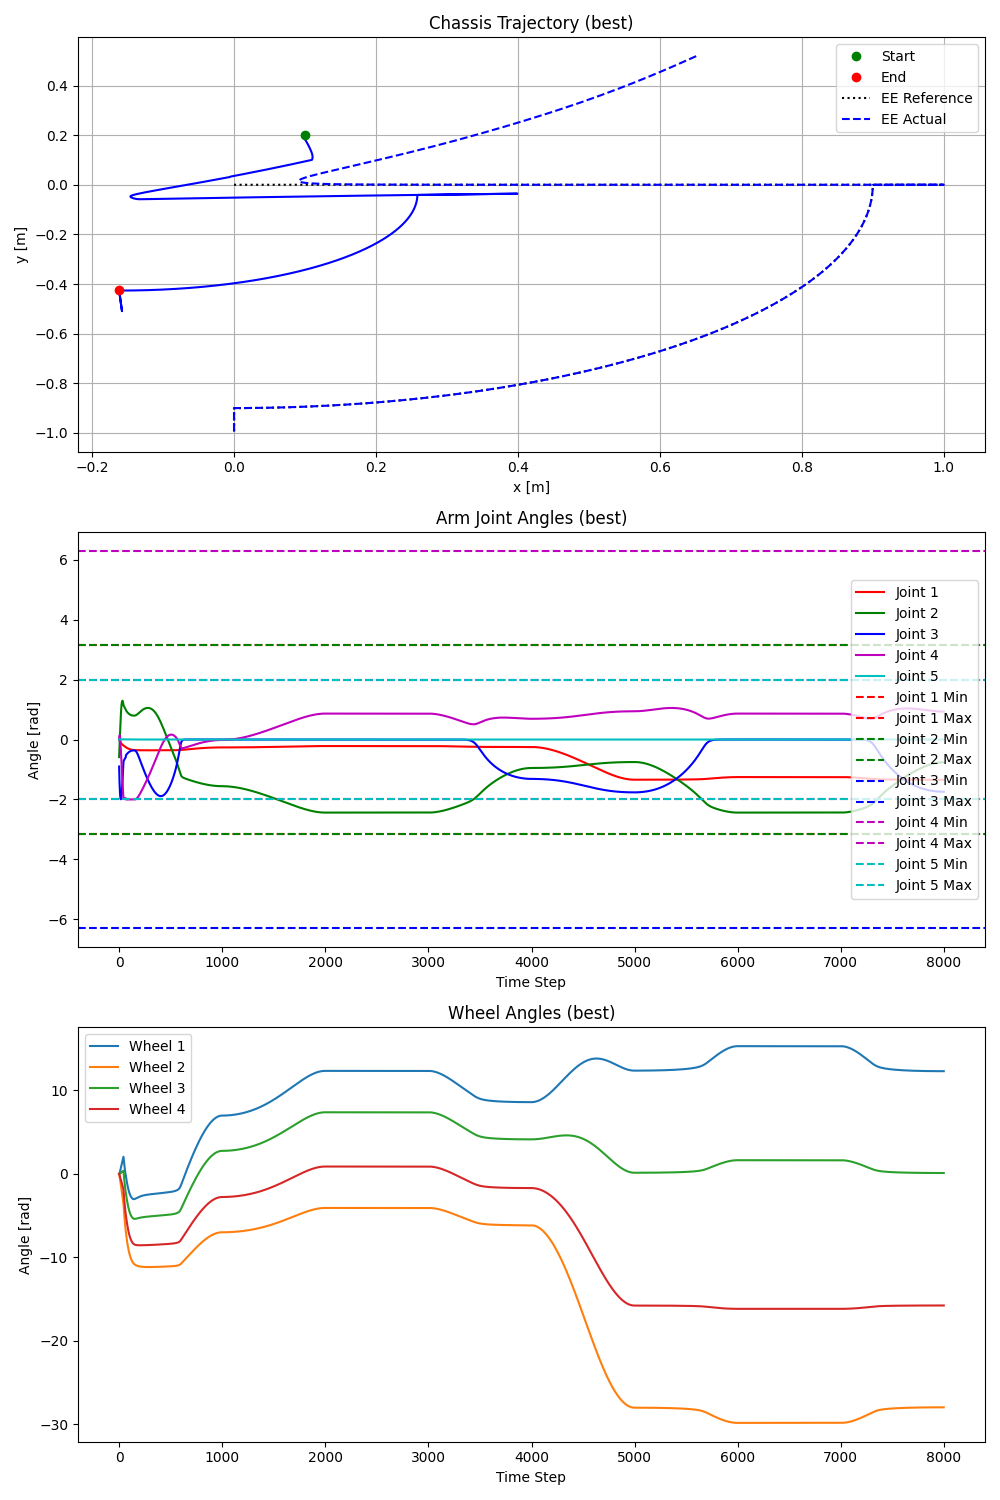

The data file committed next to this chart (first rows):
5.235987755982988157e-01, 1.000000000000000056e-01, 2.000000000000000111e-01, 0.000000000000000000e+00, -5.869999999999999662e-01, -9.000000000000000222e-01, 0.000000000000000000e+00, 0.000000000000000000e+00, 0.000000000000000000e+00, 0.000000000000000000e+00, 0.000000000000000000e+00, 0.000000000000000000e+00, 0.000000000000000000e+00
5.219017938726453476e-01, 9.904583289871224383e-02, 1.977379597249125653e-01, -8.806186256330365489e-03, -4.766644518810865261e-01, -1.068542974202303597e+00, 5.656989135212344560e-02, 4.403211332643632231e-04, 3.806399141414651497e-03, -8.616830388706525623e-02, -2.370256777970515885e-02, -5.865933696594591296e-02, 0.000000000000000000e+00
5.201100264602235290e-01, 9.859291157859229049e-02, 1.956688475865255850e-01, -1.730538647097541044e-02, -3.754352655412481754e-01, -1.210907229751915226e+00, 9.609566174662953486e-02, 8.546833683941491323e-04, 2.141132655581572120e-02, -1.636778146267648948e-01, -3.514313315614096128e-02, -1.071233549148085940e-01, 0.000000000000000000e+00
5.182222195132289988e-01, 9.843971336076566547e-02, 1.936741861298323930e-01, -2.550072404976548579e-02, -2.801646325252287184e-01, -1.334064976434942151e+00, 1.224015002419483467e-01, 1.244248263691019856e-03, 4.793661433714498099e-02, -2.374736631384372632e-01, -3.922018956819527807e-02, -1.503168592330971776e-01, 0.000000000000000000e+00
5.162416153320641410e-01, 9.848602076639723091e-02, 1.916991434735636768e-01, -3.339972343660979615e-02, -1.889097459461731576e-01, -1.442077706090699740e+00, 1.376058599252732162e-01, 1.610132463117045377e-03, 8.089996532674958996e-02, -3.098627588273369371e-01, -3.836347477852714710e-02, -1.905993187220604290e-01, 0.000000000000000000e+00
5.141732079923088117e-01, 9.867349721090316883e-02, 1.897150990272885029e-01, -4.101156801302766053e-02, -1.004032132718395559e-01, -1.537457661310842383e+00, 1.429533412748891785e-01, 1.953409106469805329e-03, 1.188110669636237016e-01, -3.820656105257633772e-01, -3.398234475452852760e-02, -2.292721988076117379e-01, 0.000000000000000000e+00
5.120227391352576429e-01, 9.896396793360207056e-02, 1.877059683423389636e-01, -4.834609810363237753e-02, -1.379276860720403397e-02, -1.621826058572619189e+00, 1.392126293293758088e-01, 2.275109221523912914e-03, 1.606585262695685579e-01, -4.547835229883409047e-01, -2.699511744709644570e-02, -2.671298792716763626e-01, 0.000000000000000000e+00
5.097962654475260980e-01, 9.933007603410212716e-02, 1.856623229379175399e-01, -5.541338061389650821e-02, 7.148889638817623737e-02, -1.696256489605230788e+00, 1.268897276080168668e-01, 2.576223095503054998e-03, 2.056891410817318078e-01, -5.284426403137283401e-01, -1.805681294131891712e-02, -3.046966862906783091e-01, 0.000000000000000000e+00
5.074999476359193240e-01, 9.975080397103458507e-02, 1.835785692011268622e-01, -6.222350010732268649e-02, 1.557904860763071331e-01, -1.761470811775781131e+00, 1.063574964473069095e-01, 2.857701623634527083e-03, 2.533021447179508168e-01, -6.033110762645480518e-01, -7.668329619567667774e-03, -3.423406019270301415e-01, 0.000000000000000000e+00
5.051399318203153577e-01, 1.002092076498592721e-01, 1.814515069070820608e-01, -6.878644224578928101e-02, 2.392761222890604222e-01, -1.817961365397359641e+00, 7.794385028377838476e-02, 3.120457632887211046e-03, 3.029958470916976898e-01, -6.795586663630209801e-01, 3.768274269651693612e-03, -3.803310935409757731e-01, 0.000000000000000000e+00
5.027222674771074651e-01, 1.006912880772840996e-01, 1.792795819616181952e-01, -7.511201372670571474e-02, 3.219437666180167690e-01, -1.866074147652425186e+00, 4.199651061296717780e-02, 3.365367179307494384e-03, 3.543413626527797122e-01, -7.572876629147720084e-01, 1.592217837241606884e-02, -4.188684786344094579e-01, 0.000000000000000000e+00
5.002528356801945186e-01, 1.011855007584824828e-01, 1.770625137819093475e-01, -8.120977246511111580e-02, 4.036383222059191089e-01, -1.906069758669591607e+00, -1.069148491728247330e-03, 3.593270817649708328e-03, 4.069716593182355346e-01, -8.365475539618014711e-01, 2.852168590896719119e-02, -4.580975805525344113e-01, 0.000000000000000000e+00
4.977372770662673584e-01, 1.016826214865706735e-01, 1.748011223839324169e-01, -8.708895744865199906e-02, 4.840663999860052580e-01, -1.938170065664302166e+00, -5.073820133063924182e-02, 3.804974842249233061e-03, 4.605792465924870571e-01, -9.173412579153493729e-01, 4.135074407324190737e-02, -4.981127553961051668e-01, 0.000000000000000000e+00
4.951809198740100282e-01, 1.021757683277405293e-01, 1.724972409334660228e-01, -9.275841861627763529e-02, 5.628172994625231240e-01, -1.962593852166362396e+00, -1.063815010650502185e-01, 4.001252498313107205e-03, 5.149176422452734769e-01, -9.996275356537708268e-01, 5.424924418838326934e-02, -5.389591375968820763e-01, 0.000000000000000000e+00
4.925887164580914357e-01, 1.026604160653481063e-01, 1.701536315282659029e-01, -9.822655516276936061e-02, 6.393922179668993788e-01, -1.979582399292881378e+00, -1.672593067110875187e-01, 4.182845163003341867e-03, 5.698025355188579555e-01, -1.083323249265523147e+00, 6.711315577234100438e-02, -5.806338695190077503e-01, 0.000000000000000000e+00
4.899652007580707069e-01, 1.031342778944493999e-01, 1.677738503128161918e-01, -1.035012747504816810e-01, 7.132409636665476560e-01, -1.989415206633647459e+00, -2.325422743456055652e-01, 4.350463495868013911e-03, 6.251094481776789946e-01, -1.168307993384297694e+00, 7.989149813608831252e-02, -6.230900433427088991e-01, 0.000000000000000000e+00
4.873144778323030279e-01, 1.035969887477105333e-01, 1.653620411146709546e-01, -1.085899847396410295e-01, 7.838029842842784145e-01, -1.992416370678751880e+00, -3.013461065478408307e-01, 4.504788558334442070e-03, 6.807661609298246708e-01, -1.254432232698718064e+00, 9.257859714421023956e-02, -6.662446689131057420e-01, 0.000000000000000000e+00
4.846402499539713138e-01, 1.040495994584917094e-01, 1.629226710820420865e-01, -1.134996199355848695e-01, 8.505480008836572292e-01, -1.988952931330926210e+00, -3.727738388855695861e-01, 4.646472902119616437e-03, 7.367400757969626568e-01, -1.341528532642859206e+00, 1.052018706152335198e-01, -7.099903274611325532e-01, 0.000000000000000000e+00
4.819458745565661784e-01, 1.044939580167012216e-01, 1.604602474172750759e-01, -1.182367021415167002e-01, 9.130113637996279952e-01, -1.979427218514053122e+00, -4.459588485097100152e-01, 4.776141626537715179e-03, 7.930224309860436360e-01, -1.429424220750337149e+00, 1.178069825200637744e-01, -7.542087722843600073e-01, 0.000000000000000000e+00
4.792344414831478661e-01, 1.049320892650241061e-01, 1.579790628746992054e-01, -1.228074189723489390e-01, 9.708203315894934349e-01, -1.964265527774865516e+00, -5.201024568317466068e-01, 4.894393404794391070e-03, 8.496122355753156219e-01, -1.517953287632052728e+00, 1.304430299191859377e-01, -7.987840819759262079e-01, 0.000000000000000000e+00
4.765088536614366377e-01, 1.053656777749302220e-01, 1.554830082911142775e-01, -1.272177060529066650e-01, 1.023709300861951332e+00, -1.943905274289320806e+00, -5.945020047266924568e-01, 5.001801479453170905e-03, 9.065026712573713841e-01, -1.606965636233891326e+00, 1.431502524913966234e-01, -8.436132174679198403e-01, 0.000000000000000000e+00
4.737718971995800166e-01, 1.057957197280602474e-01, 1.529754698370905941e-01, -1.314733185965447637e-01, 1.071523950712573559e+00, -1.918782292304188175e+00, -6.685676969561420435e-01, 5.098914627343469237e-03, 9.636717377357968406e-01, -1.696332657723829129e+00, 1.559518142197251767e-01, -8.886127342077608793e-01, 0.000000000000000000e+00
4.710262923299161075e-01, 1.062223592174456610e-01, 1.504593068574127668e-01, -1.355798837926834033e-01, 1.114215822737279371e+00, -1.889319387774507142e+00, -7.418286290191941079e-01, 5.186258094252807829e-03, 1.021077624088158275e+00, -1.785949113804851995e+00, 1.688500005796398640e-01, -9.337214902963366647e-01, 0.000000000000000000e+00
4.682747229628614338e-01, 1.066448823076589503e-01, 1.479368908383474901e-01, -1.395429317665501379e-01, 1.151829799996204606e+00, -1.855916764739589553e+00, -8.139298392580422981e-01, 5.264334499808013407e-03, 1.078658185974513239e+00, -1.875732066206582394e+00, 1.818261748316352400e-01, -9.789000550637072529e-01, 0.000000000000000000e+00
4.655198476465825519e-01, 1.070618190159321748e-01, 1.454101800487521134e-01, -1.433679079079227536e-01, 1.184487259361284073e+00, -1.818944577157324716e+00, -8.846229089290252867e-01, 5.333624713004432756e-03, 1.136333282141915424e+00, -1.965617949205289428e+00, 1.948432921877802648e-01, -1.024127959251157405e+00, 0.000000000000000000e+00
4.627642974589329938e-01, 1.074710993617256638e-01, 1.428808063050366894e-01, -1.470601720964631876e-01, 1.212367473864765621e+00, -1.778737593809265771e+00, -9.537526992412695970e-01, 5.394588698888484052e-03, 1.194008591959329957e+00, -2.055558865533325896e+00, 2.078496831738232686e-01, -1.069399956747822733e+00, 0.000000000000000000e+00
4.600106669136419524e-01, 1.078702186676661900e-01, 1.403501566180929139e-01, -1.506249909067079729e-01, 1.235689320241246891e+00, -1.735591778690487308e+00, -1.021242478139076759e+00, 5.447666336936198006e-03, 1.251579748382752877e+00, -2.145518943429275627e+00, 2.207830391788440649e-01, -1.114722234225370645e+00, 0.000000000000000000e+00
4.572615030870334496e-01, 1.082563817729980948e-01, 1.378194397924998871e-01, -1.540675280000456115e-01, 1.254694691104865978e+00, -1.689762466518764938e+00, -1.087079156632822174e+00, 5.493278211703603309e-03, 1.308935983540931991e+00, -2.235471276994389633e+00, 2.335738817793702737e-01, -1.160109175232832301e+00, 0.000000000000000000e+00
4.545192967031340125e-01, 1.086266098694794041e-01, 1.352897341642695928e-01, -1.573928364425596638e-01, 1.269634373640596614e+00, -1.641463744252097179e+00, -1.151299785666126230e+00, 5.531826376350448306e-03, 1.365962843861733278e+00, -2.325395691446332513e+00, 2.461481333506439773e-01, -1.205580980935246904e+00, 0.000000000000000000e+00
4.517864774794324578e-01, 1.089778041823722676e-01, 1.327620167120610872e-01, -1.606058552519943616e-01, 1.280756632537169759e+00, -1.590868626654364348e+00, -1.213979963204980361e+00, 5.563695089659334223e-03, 1.422543805048653409e+00, -2.415277378857286106e+00, 2.584286565954547754e-01, -1.251162230404091025e+00, 0.000000000000000000e+00
4.490654149674236373e-01, 1.093067668976319545e-01, 1.302371758147795877e-01, -1.637114114089356087e-01, 1.288298361833416728e+00, -1.538109624866260017e+00, -1.275224417261563659e+00, 5.589251527189218437e-03, 1.478560780720148182e+00, -2.505106344037939525e+00, 2.703357768091222968e-01, -1.296881340126917692e+00, 0.000000000000000000e+00
4.463584255265879430e-01, 1.096101820991199627e-01, 1.277160104401698915e-01, -1.667142279717925835e-01, 1.292478442531479477e+00, -1.483279336253457759e+00, -1.335159773432431862e+00, 5.608846467214328654e-03, 1.533893583444591702e+00, -2.594877567407895214e+00, 2.817868559663357364e-01, -1.342770839929643856e+00, 0.000000000000000000e+00
4.436677859288401526e-01, 1.098845589681539947e-01, 1.251992180774547936e-01, -1.696189387935158610e-01, 1.293492829802339816e+00, -1.426430715769942070e+00, -1.393929370536900247e+00, 5.622814952107062746e-03, 1.588418386359663481e+00, -2.684591809871090806e+00, 2.926949748758128633e-01, -1.388868398387243852e+00, 0.000000000000000000e+00
4.409957543533419289e-01, 1.101261369050007405e-01, 1.226873726811104487e-01, -1.724301106008215567e-01, 1.291510856670523566e+00, -1.367576709802279300e+00, -1.451689930275110951e+00, 5.631476925829770330e-03, 1.642005167447242897e+00, -2.774257036662939768e+00, 3.029667177921576138e-01, -1.435218587007858204e+00, 0.000000000000000000e+00
4.383446001850193063e-01, 1.103307479127159652e-01, 1.201808924817421437e-01, -1.751522738501070098e-01, 1.286672243518216296e+00, -1.306688931472535176e+00, -1.508609891266816216e+00, 5.635137848201640133e-03, 1.694514005648788402e+00, -2.863890514798150821e+00, 3.124989515808959117e-01, -1.481875460730261773e+00, 0.000000000000000000e+00
4.357166451443640343e-01, 1.104936253008927671e-01, 1.176799957447815931e-01, -1.777899648884534722e-01, 1.279084314130515931e+00, -1.243695021741670903e+00, -1.564869263849368419e+00, 5.634089286606750596e-03, 1.745789931746047241e+00, -2.953521744945418526e+00, 3.211743433349016907e-01, -1.528906156534276306e+00, 0.000000000000000000e+00
4.331143200594778642e-01, 1.106091385089637696e-01, 1.151846401990358065e-01, -1.803477837314663712e-01, 1.268818915035653916e+00, -1.178474263543847655e+00, -1.620660935157001159e+00, 5.628609485807240485e-03, 1.795655790192256962e+00, -3.043196539161881820e+00, 3.288551425103239390e-01, -1.576395891479952738e+00, 0.000000000000000000e+00
4.305402444836171627e-01, 1.106704194341899400e-01, 1.126944384078200495e-01, -1.828304746619717203e-01, 1.255908495198420738e+00, -1.110850886114703284e+00, -1.676193444375338792e+00, 5.618963916520137818e-03, 1.843902182503516896e+00, -3.132982785586844621e+00, 3.353744149602634339e-01, -1.624455018043595267e+00, 0.000000000000000000e+00
4.279973412241203090e-01, 1.106688218367418569e-01, 1.102085358326472947e-01, -1.852430417161868015e-01, 1.240340708666515468e+00, -1.040584305100754170e+00, -1.731695345182541645e+00, 5.605405803410798762e-03, 1.890272924866694737e+00, -3.222978817028292919e+00, 3.405233571168624351e-01, -1.673229249278464170e+00, 0.000000000000000000e+00
4.254890063689975022e-01, 1.105931139358418691e-01, 1.077254288511626246e-01, -1.875909196443572569e-01, 1.222050736103686530e+00, -9.673552979003821051e-01, -1.787421351859411311e+00, 5.588176633147966602e-03, 1.934443341369644909e+00, -3.313325952335198554e+00, 3.440323454420333715e-01, -1.722914956407589626e+00, 0.000000000000000000e+00
4.230193709706591698e-01, 1.104282286888289971e-01, 1.052426827751701405e-01, -1.898802365060212882e-01, 1.200910278237885764e+00, -8.907468842353051253e-01, -1.843660452096760549e+00, 5.567506643155814908e-03, 1.975986687081064730e+00, -3.404227967155767143e+00, 3.455416015382844486e-01, -1.773782881612989692e+00, 0.000000000000000000e+00
4.205937202488236326e-01, 1.101532521364969180e-01, 1.027564771937359428e-01, -1.921182337626042291e-01, 1.176711918349888419e+00, -8.102187682657915335e-01, -1.900745827311288716e+00, 5.543615291689616906e-03, 2.014320132087427773e+00, -3.495982512688289745e+00, 3.445539716854185142e-01, -1.826216352286283984e+00, 0.000000000000000000e+00
4.182191952787854827e-01, 1.097380437807130432e-01, 1.002608410963508473e-01, -1.943139688341628535e-01, 1.149147619306148504e+00, -7.250756771427409042e-01, -1.959065011079719865e+00, 5.516711709848580621e-03, 2.048614058998101672e+00, -3.589033993625596608e+00, 3.403555990817898058e-01, -1.880775533709287739e+00, 0.000000000000000000e+00
4.169770383365436484e-01, 1.034695838404993407e-01, 9.627961236040936954e-02, -1.975505612923948717e-01, 1.141348452384473910e+00, -7.180019678558622331e-01, -1.959065011079719865e+00, 5.486995136129727869e-03, 1.927153505285118085e+00, -3.776812862265059856e+00, 1.987590275682549756e-01, -2.048418384548199356e+00, 0.000000000000000000e+00
4.157835597432349428e-01, 9.730859834556626620e-02, 9.240300915206696442e-02, -2.007461605329532994e-01, 1.133661909138500068e+00, -7.110262370810234156e-01, -1.959065011079719865e+00, 5.454655334112167714e-03, 1.807375758543079858e+00, -3.960297737146083019e+00, 5.963436468205385310e-02, -2.212556343285059235e+00, 0.000000000000000000e+00
4.146369827190014012e-01, 9.125410850855791844e-02, 8.862812357414205644e-02, -2.039007914377681807e-01, 1.126087419687103575e+00, -7.041481993101075254e-01, -1.959065011079719865e+00, 5.419872993849867912e-03, 1.689281560109171965e+00, -4.139583396590039932e+00, -7.704645077627192418e-02, -2.373255385704597931e+00, 0.000000000000000000e+00
4.135355808729437865e-01, 8.530511594991116442e-02, 8.495213153680712670e-02, -2.070144926545792463e-01, 1.118624405965126911e+00, -6.973675563224195351e-01, -1.959065011079719865e+00, 5.382820117536104079e-03, 1.572870945130798948e+00, -4.314762614130441598e+00, -2.113113693644207702e-01, -2.530580299635224240e+00, 0.000000000000000000e+00
4.124776771444083057e-01, 7.946060468123496145e-02, 8.137229040999197083e-02, -2.100873163094615081e-01, 1.111272282118142218e+00, -6.906839975757902428e-01, -1.959065011079719865e+00, 5.343660389990107125e-03, 1.458143264712219445e+00, -4.485926193325925126e+00, -3.431882260139972329e-01, -2.684594702599712779e+00, 0.000000000000000000e+00
4.114616427535350285e-01, 7.371954297814029000e-02, 7.788593673080843049e-02, -2.131193277107865380e-01, 1.104030454869651789e+00, -6.840972005767521624e-01, -1.959065011079719865e+00, 5.302549534502021787e-03, 1.345097207883493740e+00, -4.653163002254198766e+00, -4.727047350737214604e-01, -2.835361059296988007e+00, 0.000000000000000000e+00
4.104858961615273638e-01, 6.808088514784935152e-02, 7.449048396562168994e-02, -2.161106050455751382e-01, 1.096898323862239399e+00, -6.776068312307412800e-01, -1.959065011079719865e+00, 5.259635654558105985e-03, 1.233730823367496399e+00, -4.816560007686395473e+00, -5.998884853969993491e-01, -2.982940698921903167e+00, 0.000000000000000000e+00
4.095489020410818526e-01, 6.254357319667205872e-02, 7.118342032631061467e-02, -2.190612390691595301e-01, 1.089875281974120647e+00, -6.712125441732572639e-01, -1.959065011079719865e+00, 5.215059561953428423e-03, 1.124041541122424270e+00, -4.976202308940663066e+00, -7.247669354892928295e-01, -3.127393832328949408e+00, 0.000000000000000000e+00
4.086491702573979978e-01, 5.710653840221150551e-02, 6.796230664018586276e-02, -2.219713327890380505e-01, 1.082960715612529379e+00, -6.649139830829344788e-01, -1.959065011079719865e+00, 5.168955091786625426e-03, 1.016026193638936759e+00, -5.132173171413131563e+00, -8.473674087293400214e-01, -3.268779569044858224e+00, 0.000000000000000000e+00
4.077852548601674232e-01, 5.176870279493858695e-02, 6.482477427297178574e-02, -2.248410011437676215e-01, 1.076154004985316881e+00, -6.587107809774478406e-01, -1.959065011079719865e+00, 5.121449404815165037e-03, 9.096810369726801015e-01, -5.284554059783931557e+00, -9.677170886770197766e-01, -3.407155934134236563e+00, 0.000000000000000000e+00
4.069557530869200024e-01, 4.652898055356995133e-02, 6.176852310419751746e-02, -2.276703706777025160e-01, 1.069454524352114744e+00, -6.526025604931864343e-01, -1.959065011079719865e+00, 5.072663277636526441e-03, 8.050017714945710834e-01, -5.433424670895492525e+00, -1.085843014479349389e+00, -3.542579884921576383e+00, 0.000000000000000000e+00
4.061593043780821755e-01, 4.138627931848380681e-02, 5.879131955429185707e-02, -2.304595792123504683e-01, 1.062861642256369921e+00, -6.465889341496080522e-01, -1.959065011079719865e+00, 5.022711381146044429e-03, 7.019835623427644888e-01, -5.578862966299960924e+00, -1.201772076384947763e+00, -3.675107327572252114e+00, 0.000000000000000000e+00
4.053945894040802966e-01, 3.633950142721319859e-02, 5.589099466263820065e-02, -2.332087755150819841e-01, 1.056374721739512079e+00, -6.406695045991739335e-01, -1.959065011079719865e+00, 4.971702547709253538e-03, 6.006210595617159642e-01, -5.720945204472324797e+00, -1.315531011376131820e+00, -3.804793133534481342e+00, 0.000000000000000000e+00
4.046603291047994322e-01, 3.138754507588159548e-02, 5.306544221579712756e-02, -2.359181189658900724e-01, 1.049993120538494695e+00, -6.348438648637627635e-01, -1.959065011079719865e+00, 4.919740027471529095e-03, 5.009084179152644145e-01, -5.859745972685570514e+00, -1.427146398926716353e+00, -3.931691155843594743e+00, 0.000000000000000000e+00
4.039552837416829356e-01, 2.652930541026314593e-02, 5.031261692508280647e-02, -2.385877792228625893e-01, 1.043716191267898052e+00, -6.291115985584373460e-01, -1.959065011079719865e+00, 4.866921734215066964e-03, 4.028393163620420658e-01, -5.995338218544064013e+00, -1.536644656892564242e+00, -4.055854245289462590e+00, 0.000000000000000000e+00
4.032782519627383655e-01, 2.176367554999332141e-02, 4.763053265263503255e-02, -2.412179358869937784e-01, 1.037543281587744115e+00, -6.234722801034198181e-01, -1.959065011079719865e+00, 4.813340481159835219e-03, 3.064069771828640820e-01, -6.127793281171216577e+00, -1.644052037540949085e+00, -4.177334266447409128e+00, 0.000000000000000000e+00
4.026280698806888325e-01, 1.708954754928205047e-02, 4.501726068513066392e-02, -2.438087781669251164e-01, 1.031473734358149708e+00, -6.179254749251305023e-01, -1.959065011079719865e+00, 4.759084207092209064e-03, 2.116041847510855001e-01, -6.257180922047449911e+00, -1.749394623723846909e+00, -4.296182113572523775e+00, 0.000000000000000000e+00
4.020036101644873794e-01, 1.250581329734733009e-02, 4.247092805422589268e-02, -2.463605045441732977e-01, 1.025506887781891807e+00, -6.124707396471100740e-01, -1.959065011079719865e+00, 4.704236193191532744e-03, 1.184233039381491909e-01, -6.383569355494467246e+00, -1.852698325199417129e+00, -4.412447726356907296e+00, 0.000000000000000000e+00
... 7,939 more rows
